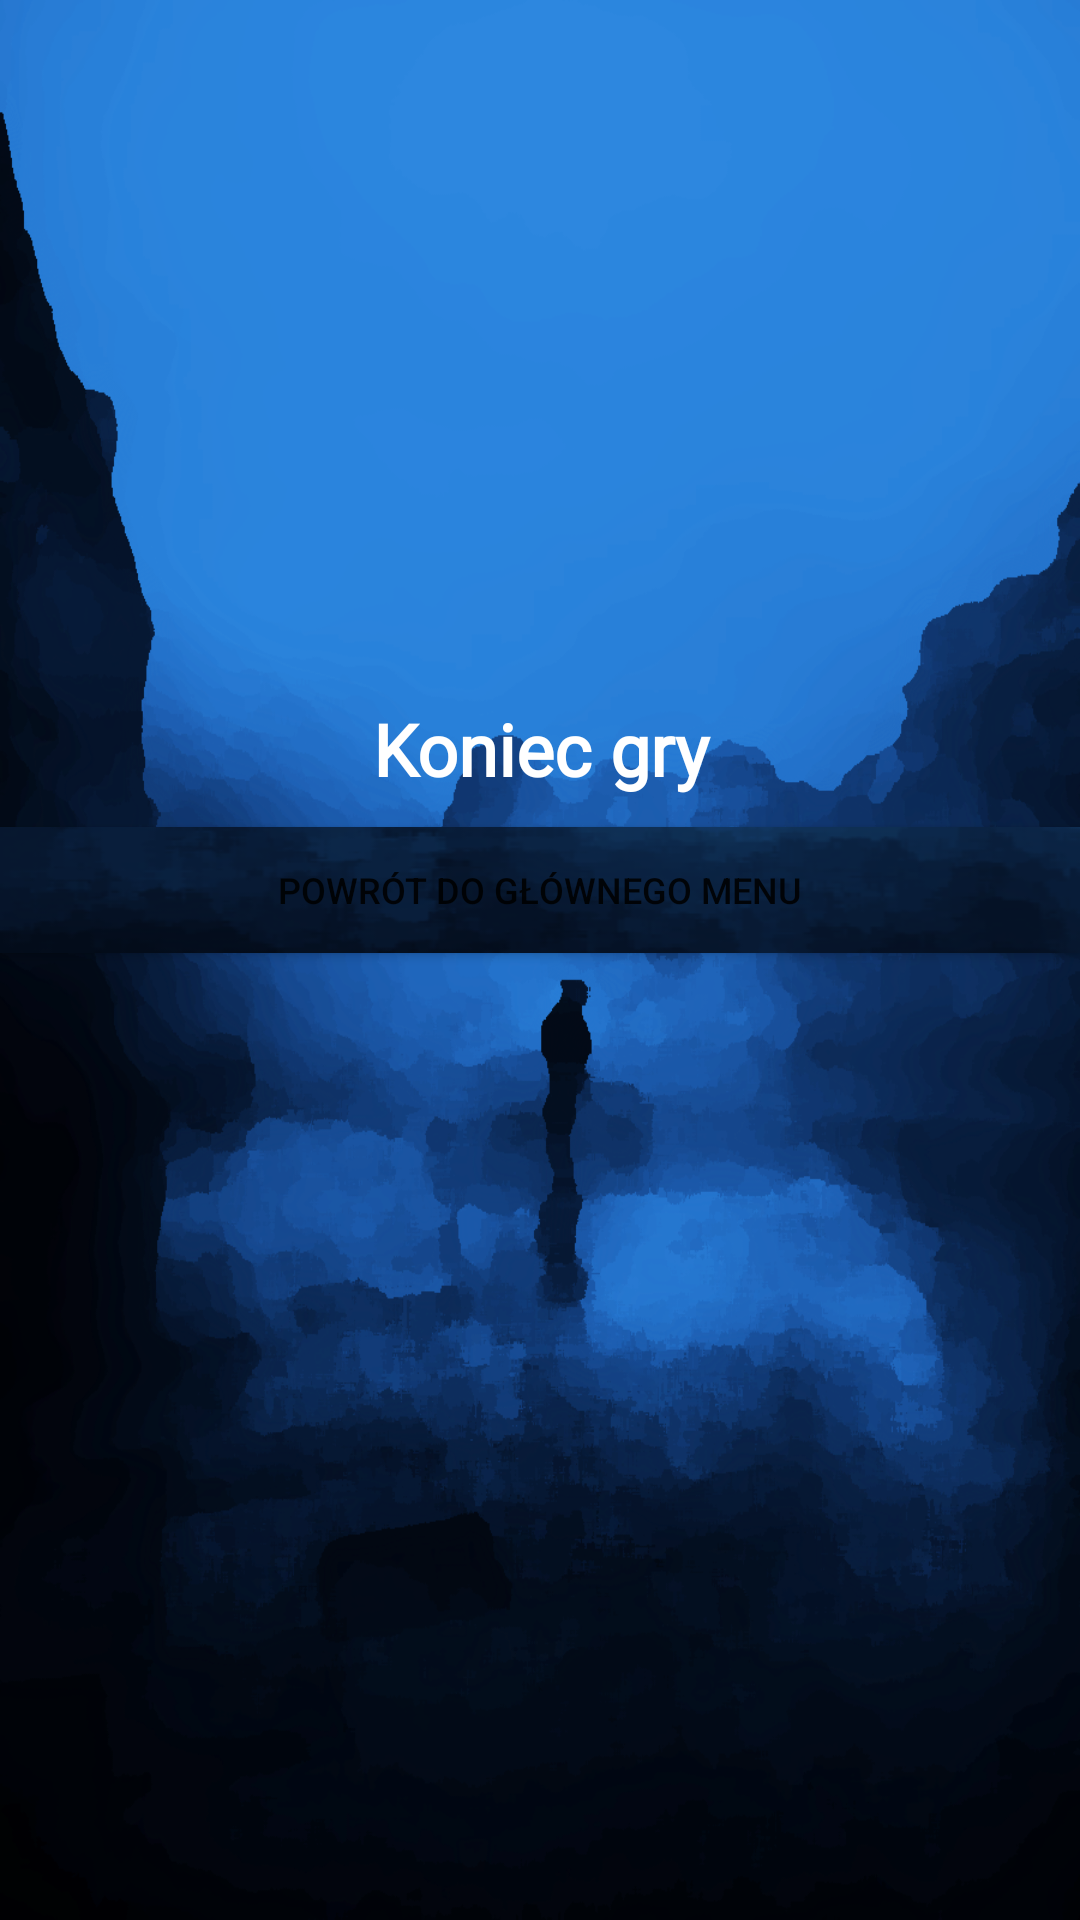

Reconstruct the res/layout file that produces this screen, plus the resources it refers to.
<!-- AndroidManifest.xml: application theme Theme.Projek_Wezwanie_Szalenstwa -->
<!-- res/layout/activity_end_game.xml -->
<?xml version="1.0" encoding="utf-8"?>
<androidx.constraintlayout.widget.ConstraintLayout xmlns:android="http://schemas.android.com/apk/res/android"
    xmlns:app="http://schemas.android.com/apk/res-auto"
    xmlns:tools="http://schemas.android.com/tools"
    android:layout_width="match_parent"
    android:layout_height="match_parent"
    tools:context=".end_game">

    <LinearLayout
        android:layout_width="match_parent"
        android:layout_height="wrap_content"
        android:background="@drawable/backimage"
        android:orientation="vertical"
        tools:ignore="MissingConstraints">

        <TextView
            android:id="@+id/textView2"
            android:layout_width="match_parent"
            android:layout_height="wrap_content"
            android:layout_marginTop="700px"
            android:fontFamily="@font/alatsi"
            android:text="Koniec gry"
            android:textAlignment="center"
            android:textColor="#FFFFFF"
            android:textSize="24sp"
            android:textStyle="bold" />

        <Button
            android:id="@+id/returnMenu"
            android:layout_width="match_parent"
            android:layout_height="42dp"
            android:layout_gravity="center"
            android:layout_marginTop="30px"
            android:background="@drawable/button"
            android:text="Powrót do głównego menu"
            android:textSize="12sp"
            app:backgroundTint="@null" />

    </LinearLayout>

</androidx.constraintlayout.widget.ConstraintLayout>
<!-- resources referenced by this layout -->
<resources>
  <!-- drawable backimage: png bitmap (drawable, 353485 bytes) -->
  <!-- drawable button: png bitmap (drawable, 14586 bytes) -->
  <style name="Theme.Projek_Wezwanie_Szalenstwa" parent="Theme.MaterialComponents.DayNight.DarkActionBar">
          
          <item name="colorPrimary">@color/purple_500</item>
          <item name="colorPrimaryVariant">@color/purple_700</item>
          <item name="colorOnPrimary">@color/white</item>
          
          <item name="colorSecondary">@color/teal_200</item>
          <item name="colorSecondaryVariant">@color/teal_700</item>
          <item name="colorOnSecondary">@color/black</item>
          
          <item name="android:statusBarColor">?attr/colorPrimaryVariant</item>
          
      </style>
  <!-- not gathered from this repository: default colours our renderer supplied (Android Studio template values) -->
  <color name="purple_500">#FF6200EE</color>
  <color name="purple_700">#FF3700B3</color>
  <color name="teal_200">#FF03DAC5</color>
  <color name="teal_700">#FF018786</color>
  <color name="black">#FF000000</color>
  <color name="white">#FFFFFFFF</color>
</resources>
